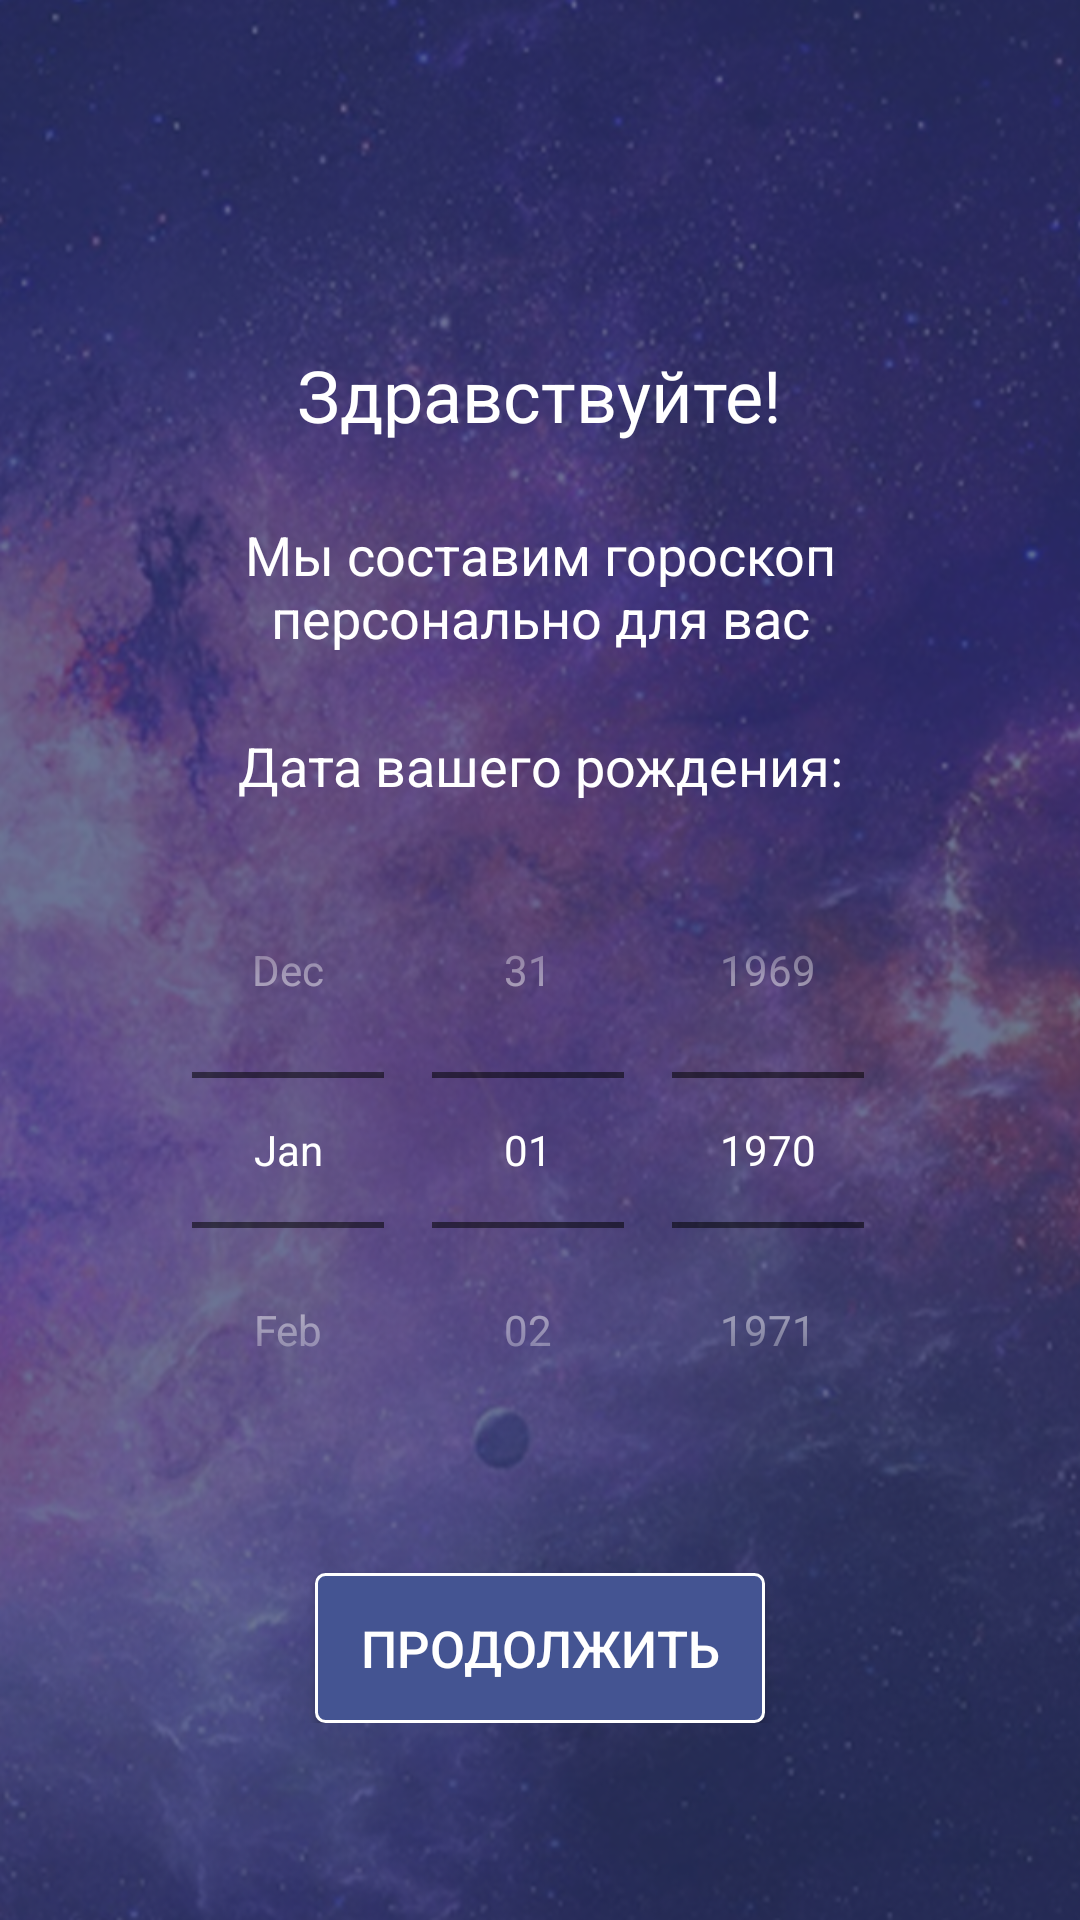

This screen was rendered from an Android layout file. Write that file and the resources it references.
<!-- AndroidManifest.xml: activity theme HelloTheme -->
<!-- res/layout/activity_hello.xml -->
<?xml version="1.0" encoding="utf-8"?>
<FrameLayout xmlns:android="http://schemas.android.com/apk/res/android"
    xmlns:app="http://schemas.android.com/apk/res-auto"
    xmlns:tools="http://schemas.android.com/tools"
    android:layout_width="match_parent"
    android:layout_height="match_parent"
    android:background="@drawable/background"
    tools:context="ua.matvienko_apps.horoscope.activities.HelloActivity">



    <LinearLayout
        android:layout_width="match_parent"
        android:layout_height="wrap_content"
        android:orientation="vertical"
        android:layout_gravity="center">

        <TextView
            android:layout_width="wrap_content"
            android:layout_height="wrap_content"
            android:layout_gravity="center_horizontal"
            android:layout_marginTop="50dp"
            android:text="@string/hello_string_part_1"
            android:textColor="@android:color/white"
            android:textSize="24sp" />

        <TextView
            android:layout_width="200dp"
            android:layout_height="wrap_content"
            android:layout_gravity="center_horizontal"
            android:layout_marginTop="25dp"
            android:gravity="center"
            android:text="@string/hello_string_part_2"
            android:textColor="@android:color/white"
            android:textSize="18sp" />


        <TextView
            android:layout_width="wrap_content"
            android:layout_height="wrap_content"
            android:layout_gravity="center_horizontal"
            android:layout_marginTop="25dp"
            android:gravity="center"
            android:text="@string/hello_string_part_3"
            android:textColor="@android:color/white"
            android:textSize="18sp" />

        <DatePicker
            android:id="@+id/brdDatePicker"
            android:layout_width="wrap_content"
            android:layout_height="wrap_content"
            android:layout_gravity="center"
            android:layout_marginTop="10dp"
            android:calendarTextColor="@android:color/white"
            android:calendarViewShown="false"
            android:datePickerMode="spinner"
            android:spinnersShown="true" />


        <Button
            android:id="@+id/nextBtn"
            android:layout_width="150dp"
            android:layout_height="50dp"
            android:layout_gravity="center"
            android:layout_marginTop="35dp"
            android:background="@drawable/button_next"
            android:text="@string/btn_next_string"
            android:textColor="@android:color/white"
            android:textSize="17sp" />

    </LinearLayout>


</FrameLayout>
<!-- resources referenced by this layout -->
<resources>
  <!-- drawable background: png bitmap (drawable, 617329 bytes) -->
  <!-- drawable button_next (drawable) -->
  <?xml version="1.0" encoding="utf-8"?>
  <shape xmlns:android="http://schemas.android.com/apk/res/android">
  
      <solid android:color="@color/colorButtonNext" />
      <stroke
          android:width="1dp"
          android:color="@android:color/white" />
      <corners android:radius="3dp"/>
  
  </shape>
  <string name="btn_next_string">Продолжить</string>
  <string name="hello_string_part_1">Здравствуйте!</string>
  <string name="hello_string_part_2">Мы составим гороскоп персонально для вас</string>
  <string name="hello_string_part_3">Дата вашего рождения:</string>
  <style name="HelloTheme" parent="Theme.AppCompat.Light.NoActionBar">
          <item name="colorPrimary">@color/colorPrimary</item>
          <item name="colorPrimaryDark">@color/colorPrimaryDark</item>
          <item name="android:textColorPrimary">@android:color/white</item>
      </style>
  <color name="colorButtonNext">#445492</color>
  <color name="colorPrimary">#2c3565</color>
  <color name="colorPrimaryDark">#232a50</color>
</resources>
